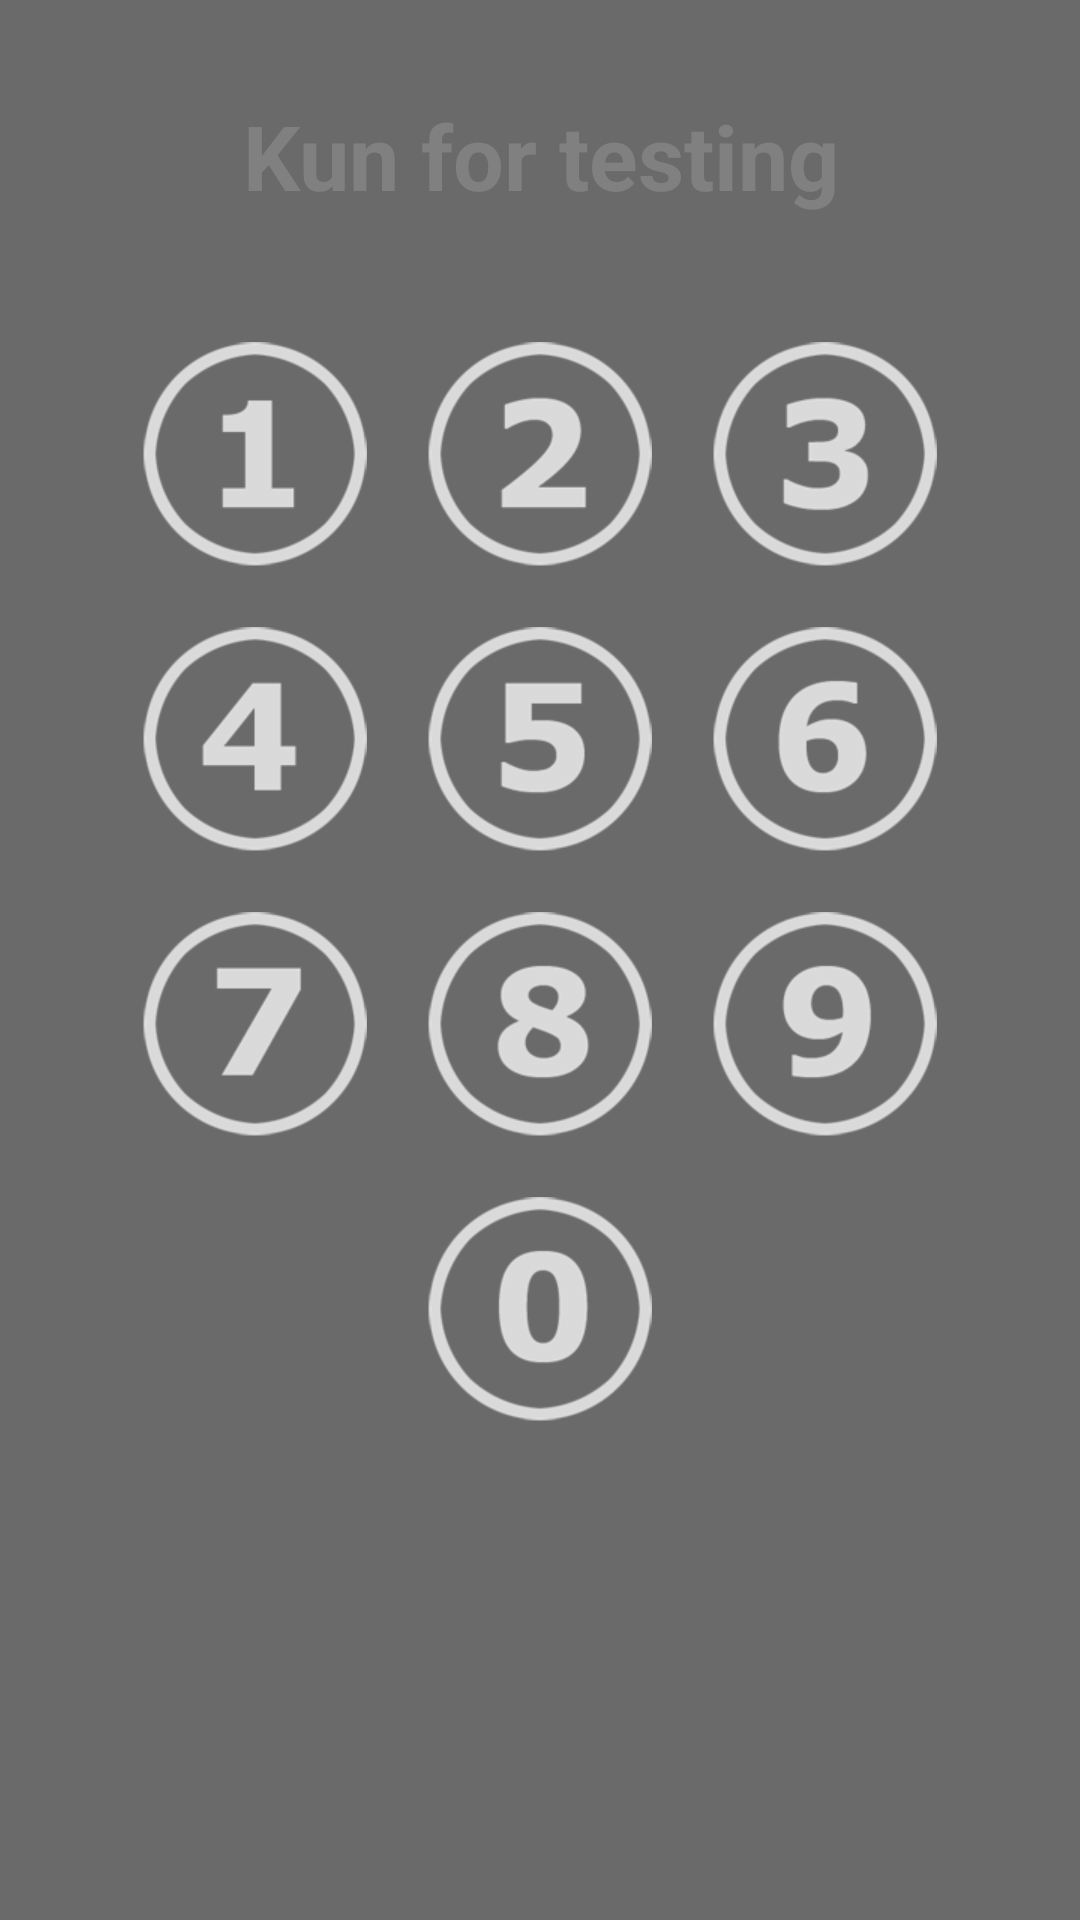

Write the Android layout XML for this screen, with the resource values it uses.
<!-- AndroidManifest.xml: application theme AppTheme -->
<!-- res/layout/code_fragment_layout.xml -->
<?xml version="1.0" encoding="utf-8"?>

<LinearLayout xmlns:android="http://schemas.android.com/apk/res/android"
    android:layout_width="match_parent"
    android:layout_height="match_parent"
    android:background="@color/main_background_color"
    android:weightSum="10"
    android:orientation="vertical" 
    >
	
    
    <LinearLayout
        android:layout_width="match_parent"
        android:layout_height="0dp"
        android:layout_weight="4"
        >
        <TextView
	        android:id="@+id/code_view"
	        android:layout_width="match_parent"
	        android:layout_height="match_parent"
	        android:textSize="30sp"
	        android:textColor="@color/eb_white"
	        android:textStyle="bold"
	        android:gravity="center"
	        android:hint="Kun for testing"
	         />
        
    </LinearLayout>
    


	
    <LinearLayout
        android:layout_width="match_parent"
        android:layout_height="wrap_content"
        android:orientation="horizontal"
        android:gravity="center"
        >
        
        <ImageButton
	        android:id="@+id/inputNumber1"
	        android:layout_width="wrap_content"
	        android:layout_height="wrap_content"
	        android:background="@null"
	        android:src="@drawable/code1"
	        android:padding="10dp"
	         />
        
        <ImageButton
	        android:id="@+id/inputNumber2"
	        android:layout_width="wrap_content"
	        android:layout_height="wrap_content"
	        android:background="@null"
	        android:src="@drawable/code2"
	        android:padding="10dp" />
        
        <ImageButton
	        android:id="@+id/inputNumber3"
	        android:layout_width="wrap_content"
	        android:layout_height="wrap_content"
	        android:background="@null"
	        android:src="@drawable/code3"
	        android:padding="10dp" />
        
    </LinearLayout>
    
    
    
    
    <LinearLayout
        android:layout_width="match_parent"
        android:layout_height="wrap_content"
        android:orientation="horizontal"
        android:gravity="center"
        >
        
        <ImageButton
	        android:id="@+id/inputNumber4"
	        android:layout_width="wrap_content"
	        android:layout_height="wrap_content"
	        android:background="@null"
	        android:src="@drawable/code4"
	        android:padding="10dp" />
        
        <ImageButton
	        android:id="@+id/inputNumber5"
	        android:layout_width="wrap_content"
	        android:layout_height="wrap_content"
	        android:background="@null"
	        android:src="@drawable/code5" 
	        android:padding="10dp"/>
        
        <ImageButton
	        android:id="@+id/inputNumber6"
	        android:layout_width="wrap_content"
	        android:layout_height="wrap_content"
	        android:background="@null"
	        android:src="@drawable/code6" 
	        android:padding="10dp"/>
        
    </LinearLayout>
    
    
    
    
    <LinearLayout
        android:layout_width="match_parent"
        android:layout_height="wrap_content"
        android:orientation="horizontal"
        android:gravity="center"
        >
        
        <ImageButton
	        android:id="@+id/inputNumber7"
	        android:layout_width="wrap_content"
	        android:layout_height="wrap_content"
	        android:background="@null"
	        android:src="@drawable/code7"
	        android:padding="10dp" />
        
        <ImageButton
	        android:id="@+id/inputNumber8"
	        android:layout_width="wrap_content"
	        android:layout_height="wrap_content"
	        android:background="@null"
	        android:src="@drawable/code8"
	        android:padding="10dp" />
        
        <ImageButton
	        android:id="@+id/inputNumber9"
	        android:layout_width="wrap_content"
	        android:layout_height="wrap_content"
	        android:background="@null"
	        android:src="@drawable/code9"
	        android:padding="10dp" />
        
    </LinearLayout>
    
    
    
    
    <LinearLayout
        android:layout_width="match_parent"
        android:layout_height="wrap_content"
        android:orientation="horizontal"
        android:gravity="center"
        >
        
        <ImageButton
	        android:id="@+id/inputNumber0"
	        android:layout_width="wrap_content"
	        android:layout_height="wrap_content"
	        android:background="@null"
	        android:src="@drawable/code0"
	        android:padding="10dp" />
        
    </LinearLayout>
	

</LinearLayout>
<!-- resources referenced by this layout -->
<resources>
  <color name="eb_white">#ebebeb</color>
  <color name="main_background_color">#6a6a6a</color>
  <!-- drawable code0: png bitmap (drawable-mdpi, 7302 bytes) -->
  <!-- drawable code1: png bitmap (drawable-mdpi, 6509 bytes) -->
  <!-- drawable code2: png bitmap (drawable-mdpi, 7064 bytes) -->
  <!-- drawable code3: png bitmap (drawable-mdpi, 7317 bytes) -->
  <!-- drawable code4: png bitmap (drawable-hdpi, 6782 bytes) -->
  <!-- drawable code5: png bitmap (drawable-hdpi, 6980 bytes) -->
  <!-- drawable code6: png bitmap (drawable-hdpi, 7397 bytes) -->
  <!-- drawable code7: png bitmap (drawable-hdpi, 6838 bytes) -->
  <!-- drawable code8: png bitmap (drawable-hdpi, 7571 bytes) -->
  <!-- drawable code9: png bitmap (drawable-mdpi, 7380 bytes) -->
  <style name="AppTheme" parent="AppBaseTheme">
          
          
      </style>
  <style name="AppBaseTheme" parent="android:Theme.Light">
          
      </style>
</resources>
